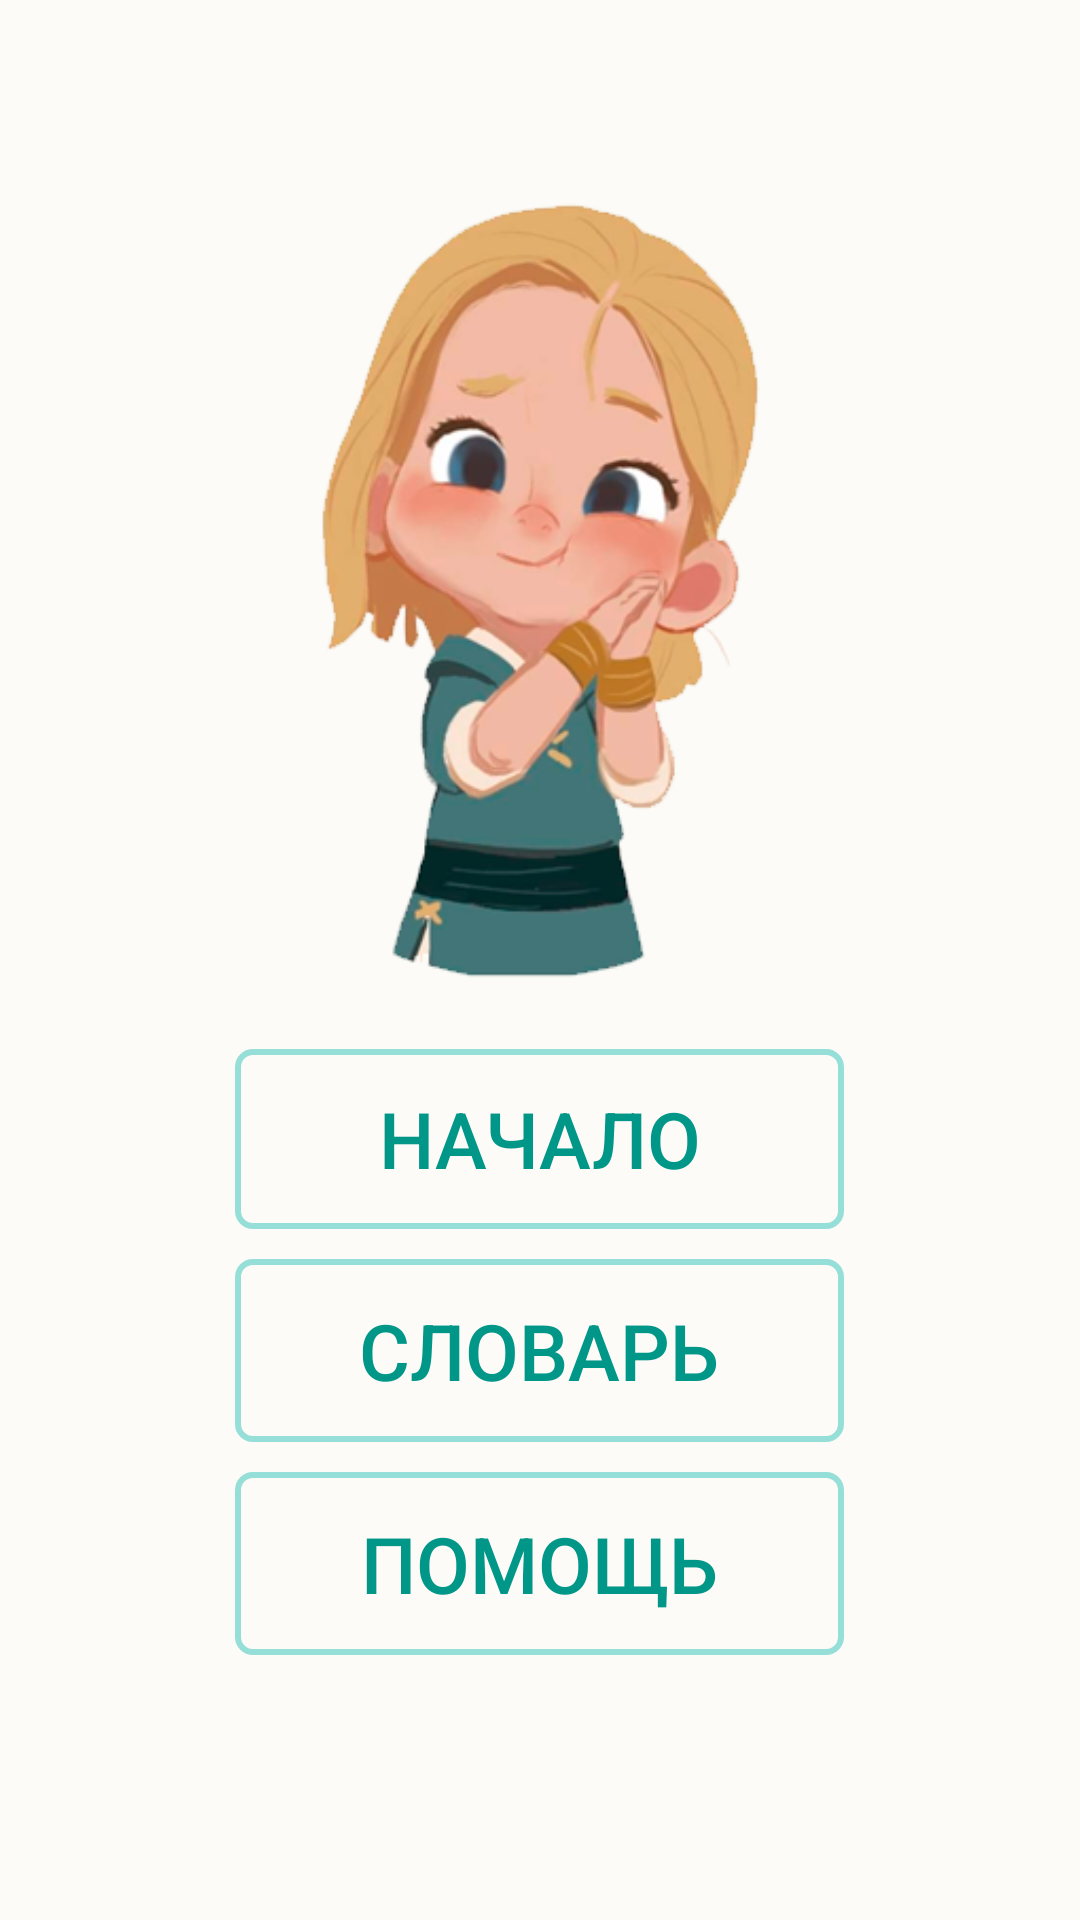

Android layout source for this screen:
<!-- AndroidManifest.xml: application theme Theme.TEST -->
<!-- res/layout/activity_main.xml -->
<?xml version="1.0" encoding="utf-8"?>
<RelativeLayout xmlns:android="http://schemas.android.com/apk/res/android"
    xmlns:app="http://schemas.android.com/apk/res-auto"
    xmlns:tools="http://schemas.android.com/tools"
    android:layout_width="match_parent"
    android:layout_height="match_parent"
    tools:context=".MainActivity">


    <ImageView
        android:id="@+id/main_background"
        android:layout_width="match_parent"
        android:layout_height="match_parent"
        android:scaleType="centerCrop"
        android:src="@drawable/mainbackground" />

    <ImageView
        android:id="@+id/imageView4"
        android:layout_width="wrap_content"
        android:layout_height="wrap_content"
        android:layout_centerHorizontal="true"
        android:layout_marginStart="30dp"
        android:layout_marginTop="0dp"
        android:layout_marginEnd="30dp"
        android:src="@drawable/main_girl" />

    <LinearLayout
        android:id="@+id/startLayout"
        android:layout_width="wrap_content"
        android:layout_height="350dp"
        android:layout_alignParentBottom="true"
        android:layout_centerHorizontal="true"
        android:layout_marginStart="20dp"
        android:layout_marginTop="30dp"
        android:layout_marginBottom="-50dp"
        android:orientation="vertical"
        android:padding="10dp">

        <Button
            android:id="@+id/buttonstart"
            android:layout_width="203dp"

            android:layout_height="60dp"
            android:background="@drawable/btn_stroke_white_press"
            android:paddingLeft="20dp"
            android:paddingRight="20dp"
            android:text="@string/start"
            android:textColor="#009688"
            android:textSize="26dp" />

        <Button
            android:id="@+id/words"
            android:layout_width="match_parent"
            android:layout_height="61dp"
            android:layout_marginTop="10dp"
            android:background="@drawable/btn_stroke_white_press"
            android:paddingLeft="20dp"
            android:paddingRight="20dp"
            android:text="@string/words"
            android:textColor="#009688"
            android:textSize="26dp" />



        <Button
            android:id="@+id/ticket"
            android:layout_width="match_parent"

            android:layout_height="61dp"
            android:layout_marginTop="10dp"
            android:background="@drawable/btn_stroke_white_press"
            android:paddingLeft="20dp"
            android:paddingRight="20dp"
            android:text="@string/ticket"
            android:textColor="#009688"
            android:textSize="26dp" />


    </LinearLayout>


</RelativeLayout>
<!-- resources referenced by this layout -->
<resources>
  <!-- drawable btn_stroke_white_press (drawable) -->
  <?xml version="1.0" encoding="utf-8"?>
  <selector xmlns:android="http://schemas.android.com/apk/res/android">
   <item android:state_pressed="false" android:drawable="@drawable/style_btn_stoke_yellow" />
      <item android:state_pressed="true" android:drawable="@drawable/style_btn_stoke_yellow_press" />
  </selector>
  <!-- drawable main_girl: png bitmap (drawable, 83641 bytes) -->
  <!-- drawable mainbackground: png bitmap (drawable-v24, 12476 bytes) -->
  <string name="start">Начало</string>
  <string name="ticket">Помощь</string>
  <string name="words">Словарь</string>
  <style name="Theme.TEST" parent="Theme.AppCompat.Light.NoActionBar">
          
          <item name="colorPrimary">@color/purple_500</item>
          <item name="colorPrimaryVariant">@color/purple_700</item>
          <item name="colorOnPrimary">@color/white</item>
          
          <item name="colorSecondary">@color/teal_200</item>
          <item name="colorSecondaryVariant">@color/teal_700</item>
          <item name="colorOnSecondary">@color/black</item>
          
          <item name="android:statusBarColor" tools:targetApi="l">?attr/colorPrimaryVariant</item>
          
      </style>
  <!-- drawable style_btn_stoke_yellow (drawable) -->
  <?xml version="1.0" encoding="utf-8"?>
  <shape xmlns:android="http://schemas.android.com/apk/res/android">
      <stroke android:width="2dp" android:color="@color/green_button" />
      <corners android:radius="5dp"/>
  
  </shape>
  <!-- drawable style_btn_stoke_yellow_press (drawable) -->
  <?xml version="1.0" encoding="utf-8"?>
  <shape xmlns:android="http://schemas.android.com/apk/res/android">
      <stroke android:width="2dp" android:color="@color/yellow_100" />
      <corners android:radius="40dp"/>
      <solid android:color="@color/blue_100"/>
  </shape>
  <color name="purple_500">#FF6200EE</color>
  <color name="purple_700">#FF3700B3</color>
  <color name="white">#FFFFFFFF</color>
  <color name="teal_200">#FF03DAC5</color>
  <color name="teal_700">#FF018786</color>
  <color name="black">#FF000000</color>
  <color name="green_button">#96DFD8</color>
  <color name="yellow_100">#64ac8f</color>
  <color name="blue_100">#C6E6EF</color>
</resources>
